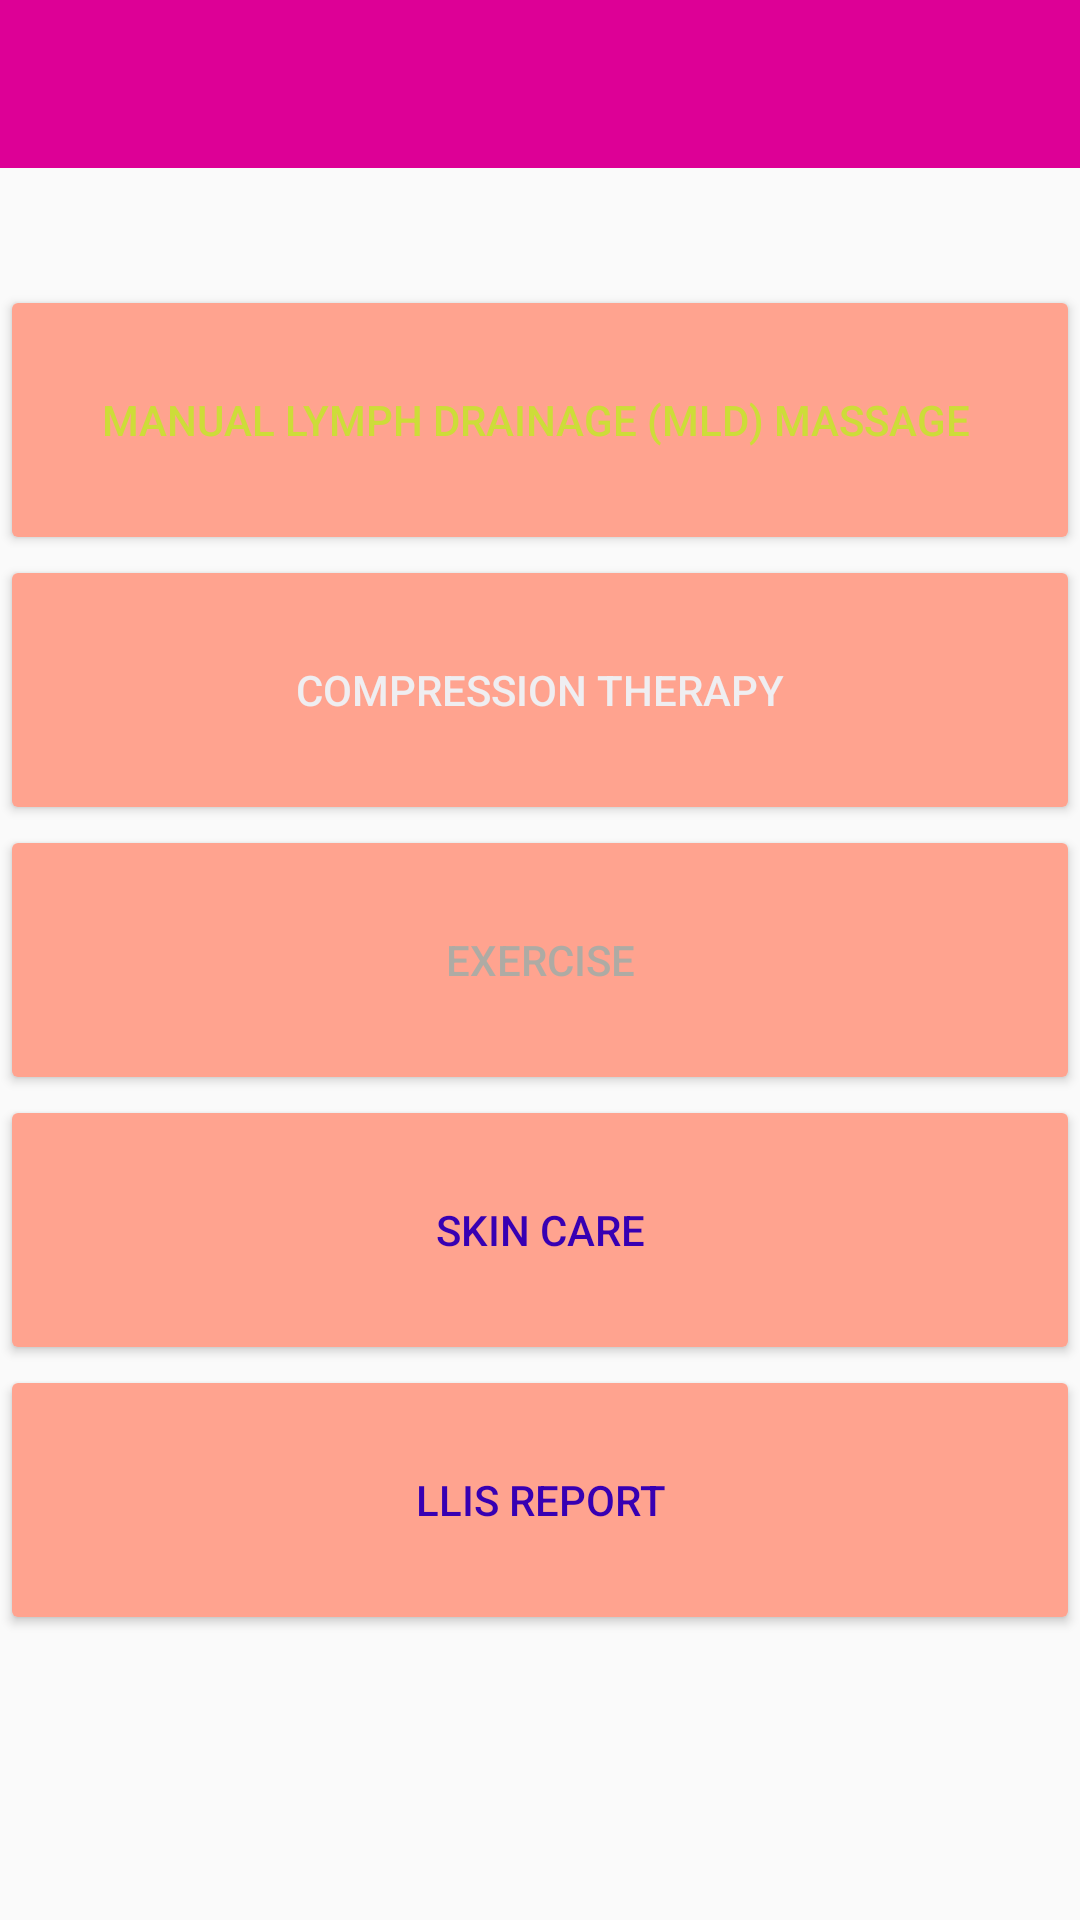

Produce the Android XML layout that renders to this screen, including the resource entries it uses.
<!-- AndroidManifest.xml: application theme AppTheme -->
<!-- res/layout/activity_main2.xml -->
<?xml version="1.0" encoding="utf-8"?>
<RelativeLayout xmlns:android="http://schemas.android.com/apk/res/android"
xmlns:app="http://schemas.android.com/apk/res-auto"
android:layout_width="match_parent"
android:layout_height="match_parent"
android:fitsSystemWindows="true">



<androidx.appcompat.widget.Toolbar
    android:id="@+id/toolbar"
    android:layout_width="match_parent"
    android:layout_height="?attr/actionBarSize"
    android:background="?attr/colorPrimary"
    android:minHeight="?attr/actionBarSize"
    app:theme="@style/ThemeOverlay.AppCompat.Dark.ActionBar" />


<LinearLayout
    xmlns:android="http://schemas.android.com/apk/res/android"
    xmlns:app="http://schemas.android.com/apk/res-auto"
    xmlns:tools="http://schemas.android.com/tools"
    android:layout_width="match_parent"
    android:layout_height="match_parent"
    tools:context=".MainActivity"
    android:gravity="center"
    android:orientation="vertical">



    <Button
        style="@style/Widget.AppCompat.Button.Colored"
        android:id="@+id/MLD"
        android:textColor="#CDDC39"
        android:layout_width="match_parent"
        android:layout_height="90dp"
        android:text="Manual Lymph Drainage (MLD) Massage "
        />

    <Button
        style="@style/Widget.AppCompat.Button.Colored"
        android:id="@+id/CT"
        android:layout_width="match_parent"
        android:textColor="#EFEEF1"

        android:layout_height="90dp"
        android:text="Compression Therapy"
        />

    <Button
        style="@style/Widget.AppCompat.Button.Colored"
        android:id="@+id/Exe"
        android:layout_width="match_parent"
        android:layout_height="90dp"
        android:textColor="#5100BCD4"

        android:text="Exercise"
        />

    <Button
        style="@style/Widget.AppCompat.Button.Colored"
        android:id="@+id/SC"
        android:layout_width="match_parent"
        android:layout_height="90dp"
        android:textColor="@color/colorPrimaryDark"

        android:text="Skin Care"
        />
    <Button
        style="@style/Widget.AppCompat.Button.Colored"
        android:id="@+id/LLIS"
        android:layout_width="match_parent"
        android:textColor="@color/colorPrimaryDark"

        android:layout_height="90dp"
        android:text="LLIS Report"
        />
</LinearLayout>

</RelativeLayout>
<!-- resources referenced by this layout -->
<resources>
  <color name="colorPrimaryDark">#3700B3</color>
  <style name="AppTheme" parent="@style/Theme.AppCompat.Light.NoActionBar">
          
          <item name="colorPrimary">#DD0096</item>
          <item name="colorPrimaryDark">#8BC34A</item>
          <item name="colorAccent">#ffa38f</item>
  
      </style>
</resources>
